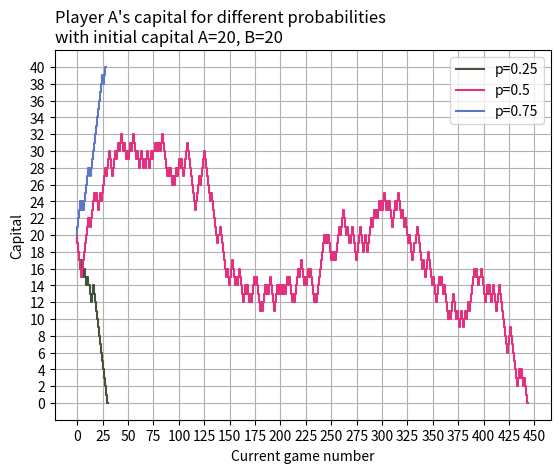

Python code for this plot:
# A script for showing number of wins trajectory for player A.
# Part 1: Player A's capital depending on number of the game
# Author: Kamil Czerwiński, Jagiellonian University, CS 2020/2021

import matplotlib.pyplot as plt
import random


def play_game(a_capital: int, b_capital: int, p: float) -> list:
    """
    Function for performing single game.
    :param a_capital: Capital of player A
    :param b_capital: Capital of player B
    :param p: Probability to win single round by player A
    :return: List of (turn, capital) tuples containing player's A capital each turn.
    """
    # initial variables
    population: list = ['A', 'B']
    weights: list = [p, 1 - p]
    player_a_capital_turns: list = [(0, a_capital)]
    turn: int = 0

    # main game
    while True:
        if random.choices(population, weights)[0] == 'A':
            a_capital += 1
            b_capital -= 1
        else:
            a_capital -= 1
            b_capital += 1
        turn += 1
        player_a_capital_turns.append((turn, a_capital))
        if a_capital == 0:
            break
        if b_capital == 0:
            break
    return player_a_capital_turns


def generate_color() -> tuple:
    """Helper function for generating random color.
     :return: Tuple (r, g, b) signifying color"""
    r: float = random.random()
    b: float = random.random()
    g: float = random.random()
    return r, g, b


def generate_game_grap(a_capital: int, b_capital: int) -> None:
    """
    Function for performing multiple games and generating adequate graph.
    :param a_capital: Capital of player A
    :param b_capital: Capital of player B
    :return: None
    """
    # initial variables
    probabilities: list = [0.25, 0.5, 0.75]
    results_data: list = []

    # main program logic
    for probability in probabilities:
        result = play_game(a_capital=a_capital, b_capital=b_capital, p=probability)
        results_data.append(result)
    print(results_data)
    # draw graph
    fig, ax = plt.subplots()
    for current_plot_data, current_p in zip(results_data, probabilities):
        color = generate_color()
        x_values = [pair[0] for pair in current_plot_data]
        y_values = [pair[1] for pair in current_plot_data]
        ax.step(x_values, y_values, color=color, zorder=3, label=f'p={current_p}')
    ax.grid(zorder=1)
    ax.locator_params(axis='x', nbins=22)
    plt.yticks(range(0, a_capital + b_capital + 1, round((a_capital + b_capital) / 20)))
    plt.ylabel(f"Capital")
    plt.xlabel(f"Current game number")
    plt.title(f"Player A's capital for different probabilities\n"
              f"with initial capital A={a_capital}, B={b_capital}", loc='left')
    plt.legend()
    # fig.savefig("example1_pt2.png")
    plt.show()


if __name__ == '__main__':
    generate_game_grap(20, 20)
